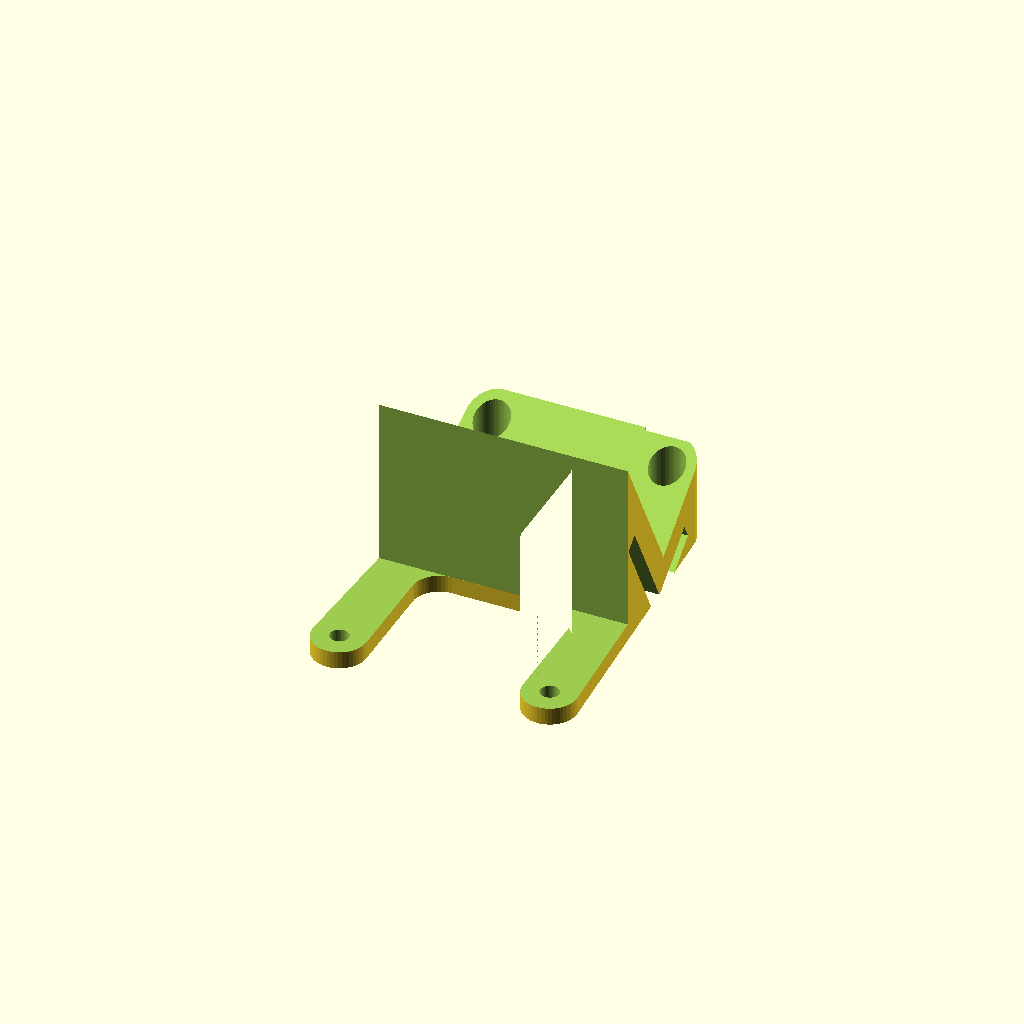
Cell 1 — every parameter at its default value.
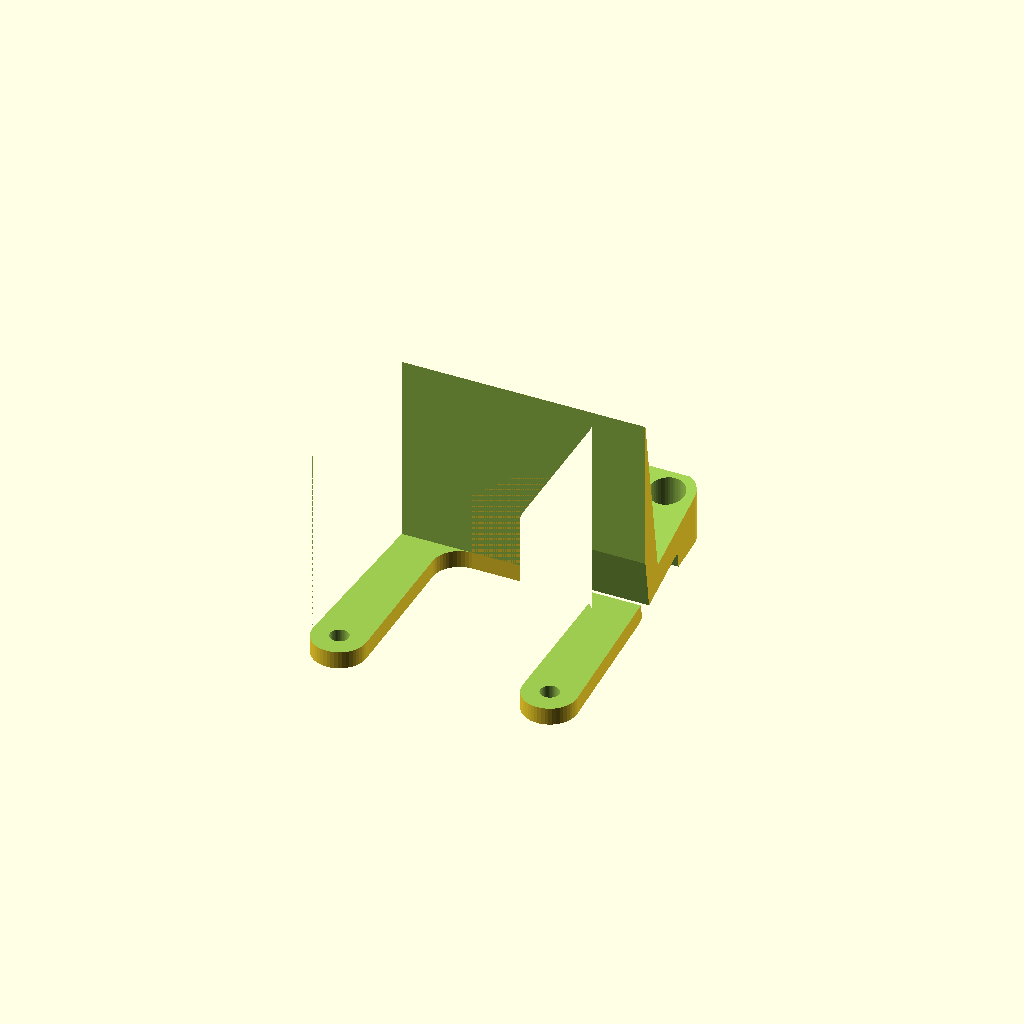
Cell 2: angle = 10 (everything else at default).
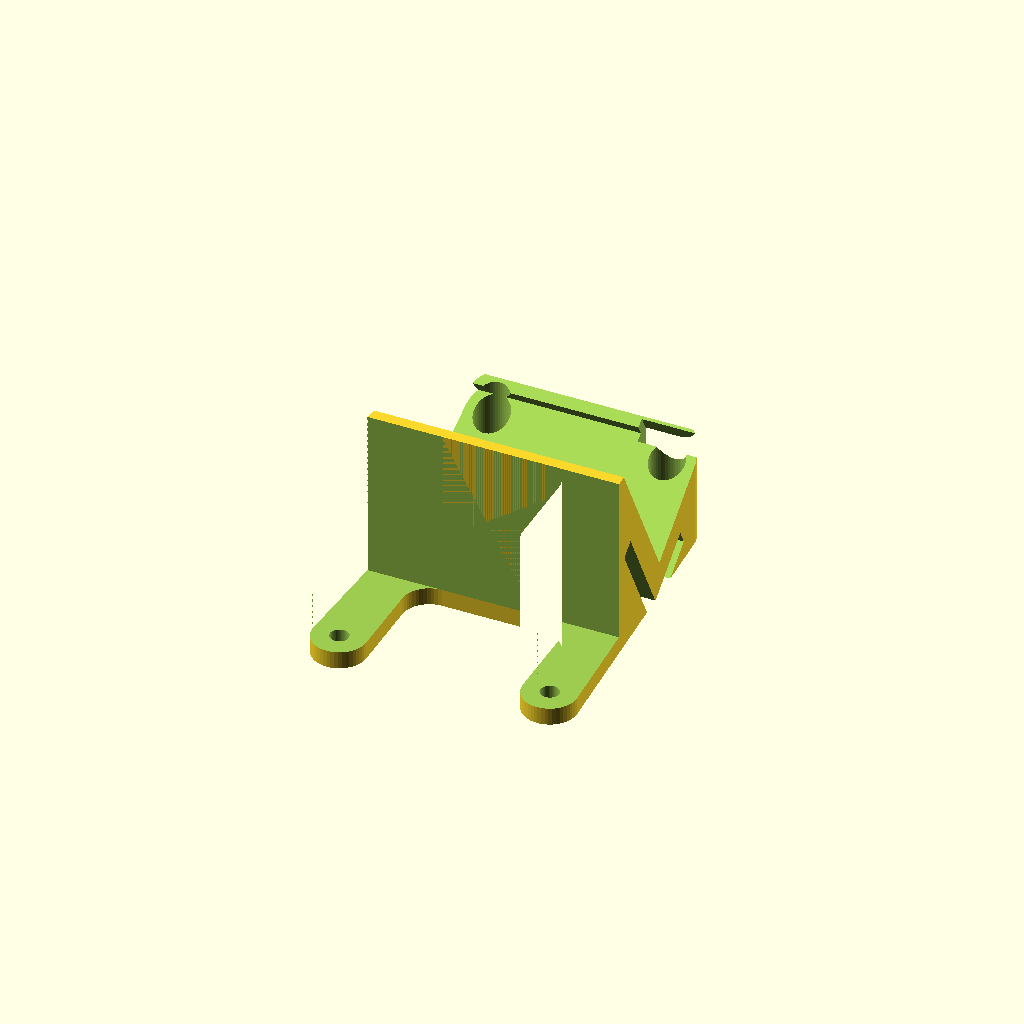
Cell 3 — use_lip set to "Yes", the other parameters unchanged.
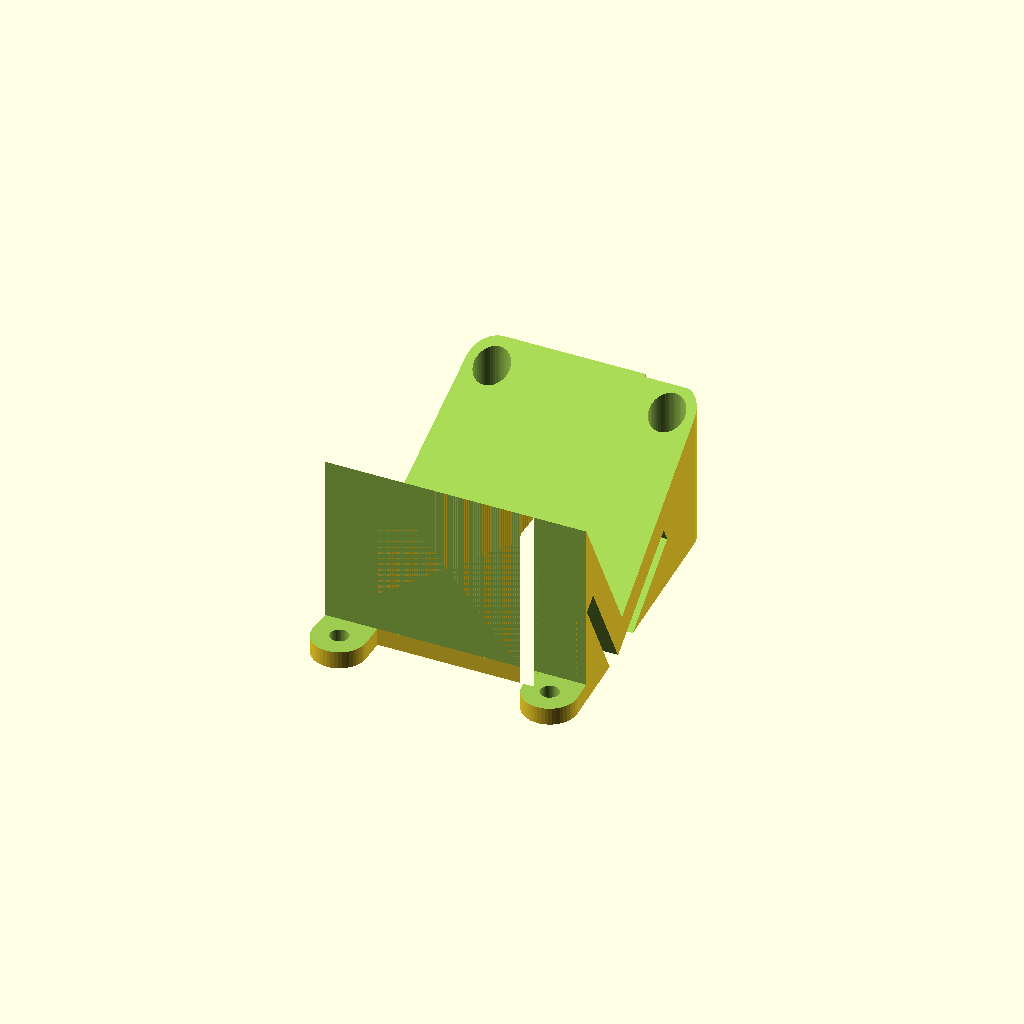
Cell 4: camera_depth = 40.4 (everything else at default).
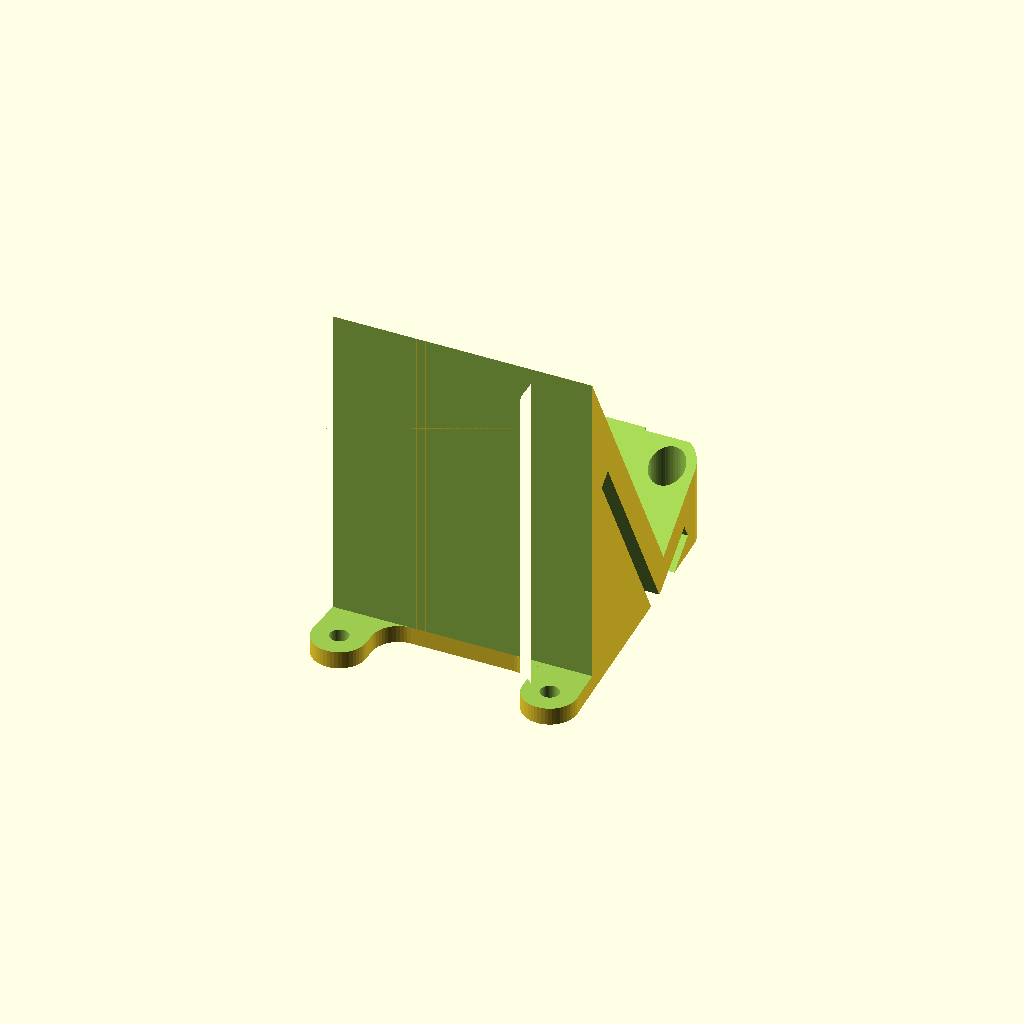
Cell 5: the same model with back_height = 60.
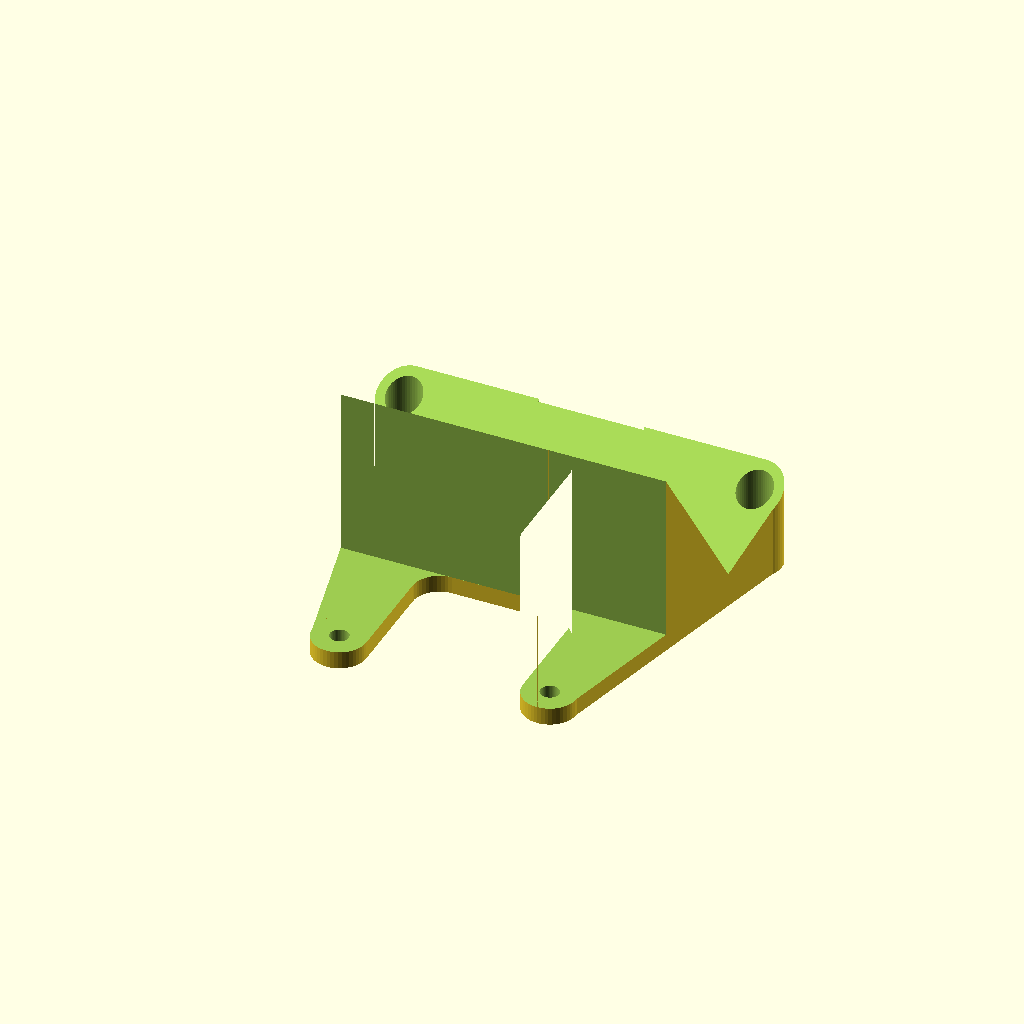
Cell 6: the same model with front_cc = 60.
One fixed orthographic camera (rotation 55°, 0°, 25°; colour scheme Cornfield) for every cell.
Source of the model, scadFiles/1916302/2996709.scad:
//Depth of camera

camera_depth = 20.2;

//Height of the supporting back

back_height = 30;

//C/C Distance between front holes

front_cc = 30;

//C/C Distance between rear holes

rear_cc = 36;

//C/C Distance between front and rear holes

front_rear_cc = 49.5;

//angle of camera

angle = 30; //[10:45]

//Thickness of the base

base_thickness = 3;

//Hole diameter (may need adjustment depending on printer)

hole_size = 3.2;

//Determines the amount of "meat" around the holes

edge_margin = 3;

//Diameter of screw head (to allow enough clerance)

screw_head_size = 6;

//Wedge offset from front

front_offset = 0;

//Add lip to fron of wedge

use_lip = "No"; //[Yes,No]

//Velcro strap width

velcro_width = 18;

//Velcro strap thickness

velcro_thickness = 3;

//Added height under the camera e.g. for prop clearence

added_height = 0;





//Calculated variables wont be visible to Thingiverse customizer

hole_clearence = edge_margin+hole_size/2;

screw_head_clerance = screw_head_size / 2;

hole_radius = hole_size / 2;

lip_thickness = use_lip == "Yes" ? 2*1 : 0*1;

lip_height =  use_lip == "Yes" ? 2*1 : 0*1;



//internal global varaibles

_xFrontOffset = front_cc/2;

_xRearOffset = rear_cc/2;

_xTotFrontOffset = front_cc/2+hole_clearence;

_xTotRearOffset = rear_cc/2+hole_clearence;

_yOffset = front_rear_cc/2;

_yTotOffset = front_rear_cc/2+hole_clearence;

_cameraHolderDepth = (lip_thickness+camera_depth)*cos(angle)+back_height*sin(angle)+lip_thickness;

_cameraHolderHeight = back_height*cos(angle) + base_thickness + velcro_thickness + added_height;

_wedgeStartYoffset = _yTotOffset - front_offset;

_wedgeEndYoffset = _yTotOffset - front_offset - _cameraHolderDepth;

_rearSpaceLeft = _yTotOffset * 2 - front_offset - _cameraHolderDepth;

_totWidth = front_cc > rear_cc ? front_cc + hole_clearence*2 : rear_cc + hole_clearence*2;

_velcroXpos = (velcro_width + edge_margin) < (front_cc+2*edge_margin+hole_size) / 2 ? 0 :  ((front_cc+2*edge_margin+hole_size) / 1 )-(velcro_width + edge_margin);



module createBase()

{   

           

    difference()

    {

        linear_extrude( height = _cameraHolderHeight)

        {

            union()

            {

                if( front_offset > 0 )

                {

                    polygon(

                                points = [  [-_xTotFrontOffset, _yOffset],

                                            [-_xFrontOffset+hole_clearence, _yOffset],

                                            [-_xFrontOffset+hole_clearence, _wedgeStartYoffset],

                                            [_xFrontOffset-hole_clearence, _wedgeStartYoffset],

                                            [_xFrontOffset-hole_clearence, _yOffset],

                                            [_xTotFrontOffset, _yOffset], 

                                            [_xTotRearOffset, -_yOffset], 

                                            [_xRearOffset-hole_clearence, -_yOffset], 

                                            [_xRearOffset-hole_clearence, _wedgeEndYoffset], 

                                            [-_xRearOffset+hole_clearence, _wedgeEndYoffset], 

                                            [-_xRearOffset+hole_clearence, -_yOffset], 

                                            [-_xTotRearOffset, -_yOffset] ], 

                                convexity = 10);

                } else {

                    polygon(

                                points = [  [-_xFrontOffset, _yOffset+hole_clearence],                                        [_xFrontOffset, _yOffset+hole_clearence], 

                                            [_xTotFrontOffset, _yOffset], 

                                            [_xTotRearOffset, -_yOffset], 

                                            [_xRearOffset-hole_clearence, -_yOffset], 

                                            [_xRearOffset-hole_clearence, _wedgeEndYoffset], 

                                            [-_xRearOffset+hole_clearence, _wedgeEndYoffset], 

                                            [-_xRearOffset+hole_clearence, -_yOffset], 

                                            [-_xTotRearOffset, -_yOffset],

                                            [-_xTotFrontOffset, _yOffset]],

                                convexity = 10);

                }

                translate([-_xFrontOffset, _yOffset, 0])

                circle(r=hole_clearence, center = false); 

                translate([_xFrontOffset, _yOffset, 0])

                circle(r=hole_clearence, center = false); 

                translate([_xRearOffset, -_yOffset, 0])

                circle(r=hole_clearence, center = false); 

                translate([-_xRearOffset, -_yOffset, 0])

                circle(r=hole_clearence, center = false); 

                if(front_offset > hole_clearence*2)

                {

                    difference()

                    {

                        union()

                        {

                            translate([_xFrontOffset-hole_clearence*2, _wedgeStartYoffset, 0])

                            square([hole_clearence,hole_clearence]);

                            translate([-_xFrontOffset+hole_clearence, _wedgeStartYoffset, 0])

                            square([hole_clearence,hole_clearence]);

                        }

                        union()

                        {

                            translate([_xFrontOffset-hole_clearence*2, _wedgeStartYoffset+hole_clearence, 0])

                            circle(r=hole_clearence, center = false); 

                            translate([-_xFrontOffset+hole_clearence*2, _wedgeStartYoffset+hole_clearence, 0])                circle(r=hole_clearence, center = false);   

                        }

                    }

                }

                if((_yTotOffset + _wedgeEndYoffset) > hole_clearence*2)

                {

                    difference()

                    {

                        union()

                        {

                            translate([_xRearOffset-hole_clearence*2, _wedgeEndYoffset-hole_clearence, 0])

                            square([hole_clearence,hole_clearence]);

                            translate([-_xRearOffset+hole_clearence, _wedgeEndYoffset-hole_clearence, 0])

                            square([hole_clearence,hole_clearence]);

                            

                        }

                        union()

                        {

                            translate([_xRearOffset-hole_clearence*2, _wedgeEndYoffset-hole_clearence, 0])

                            circle(r=hole_clearence, center = false); 

                            translate([-_xRearOffset+hole_clearence*2, _wedgeEndYoffset-hole_clearence, 0])

                            circle(r=hole_clearence, center = false); 

                        }

                    }

                }

            }

        }

        union()

        {

            translate([-_totWidth/2, _wedgeStartYoffset, base_thickness])

            cube([_totWidth,front_rear_cc,_cameraHolderHeight], center = false);

            rearSpace = _yTotOffset + _wedgeEndYoffset;

            translate([-_totWidth/2, _wedgeEndYoffset-rearSpace, base_thickness])

            cube([_totWidth,rearSpace,_cameraHolderHeight], center = false);

        }

    }    

}



module addWedge()

{

    totWidth = front_cc > rear_cc ? front_cc + edge_margin*2+hole_size: rear_cc + edge_margin*2+hole_size;

                xOffset = totWidth/2;  

    difference()

    {

        difference()

        {

            children();

            union()

            {

                          

                yOffset = (front_rear_cc/2+edge_margin+hole_size/2)-(lip_thickness+camera_depth)*cos(angle) -front_offset;

                translate([-xOffset, yOffset, base_thickness+velcro_thickness+added_height])

                rotate([angle,0,0])

                cube([totWidth, camera_depth, back_height+5], center = false);

                

            }

        }

       

        union()

       {

           yOffset = (front_rear_cc/2+edge_margin+hole_size/2)-lip_thickness*cos(angle) -front_offset; 

                zOffset = base_thickness+velcro_thickness + camera_depth*sin(angle) + added_height;

                translate([-xOffset, yOffset, zOffset])

                rotate([angle,0,0])

                translate([0, -1, lip_height])

                cube([totWidth, front_rear_cc, back_height+5], center = false);

                translate([-xOffset, yOffset, zOffset])

                rotate([angle,0,0])

                translate([0, lip_thickness, 0])

                cube([totWidth, front_rear_cc, back_height+5], center = false);

       }

    }

}



module addStrapHole()

{

    difference()

    {

        children();

        union()

        {

            yOffset = (front_rear_cc/2+edge_margin+hole_size/2)-lip_thickness*cos(angle) -front_offset; 

            zOffset = base_thickness+velcro_thickness + camera_depth*sin(angle);

            translate([0, yOffset, zOffset+added_height])

            rotate([angle,0,0])

            translate([_velcroXpos, 0, -zOffset+base_thickness])

            cube([velcro_width, lip_thickness+1, zOffset*2], center = true);

            ySize = camera_depth + base_thickness + velcro_thickness;

            translate([0, yOffset, zOffset])

            rotate([angle,0,0])            

            translate([_velcroXpos, -ySize, -base_thickness-velcro_thickness])

            cube([velcro_width, ySize+1, velcro_thickness], center = true);

            translate([0, yOffset, zOffset])

            rotate([angle,0,0])            

            translate([_velcroXpos, -ySize, -base_thickness-velcro_thickness])            

            cube([velcro_width, velcro_thickness, back_height*1.5], center = true);

            

        }

    }

}



module clearForScrews()

{

    xOffsetFront = front_cc/2;

    xOffsetRear = rear_cc/2;

    yOffset = front_rear_cc/2;

    

    difference()

    {

        children();

        union()

        {

            //Screw holes

            translate([-xOffsetFront, yOffset, (base_thickness+1)/2])

            cylinder(h=base_thickness+1, r=hole_radius, center = true); 

            translate([xOffsetFront, yOffset, (base_thickness+1)/2])

            cylinder(h=base_thickness+1, r=hole_radius, center = true); 

            translate([xOffsetRear, -yOffset, (base_thickness+1)/2])

            cylinder(h=base_thickness+1, r=hole_radius, center = true); 

            translate([-xOffsetRear, -yOffset, (base_thickness+1)/2])

            cylinder(h=base_thickness+1, r=hole_radius, center = true); 

            translate([xOffsetRear, -yOffset, 50+base_thickness])

            cylinder(h=100, r=screw_head_clerance, center = true);        translate([-xOffsetRear, -yOffset, 50+base_thickness])

            cylinder(h=100, r=screw_head_clerance, center = true);

            translate([-xOffsetFront, yOffset, 50+base_thickness])

            cylinder(h=100, r=screw_head_clerance, center = true);

            translate([xOffsetFront, yOffset, 50+base_thickness])

            cylinder(h=100, r=screw_head_clerance, center = true);             

        }

    }

}





$fn = 48;

clearForScrews()

{

    addStrapHole()

    {

        addWedge()

        {

            createBase();

        }

    }

}
Parameter table extracted from the source (name, type, default, range or options):
camera_depth: number, default 20.2
back_height: number, default 30
front_cc: number, default 30
rear_cc: number, default 36
front_rear_cc: number, default 49.5
angle: number, default 30, range 10 to 45
base_thickness: number, default 3
hole_size: number, default 3.2
edge_margin: number, default 3
screw_head_size: number, default 6
front_offset: number, default 0
use_lip: string, default "No", options "Yes", "No"
velcro_width: number, default 18
velcro_thickness: number, default 3
added_height: number, default 0
